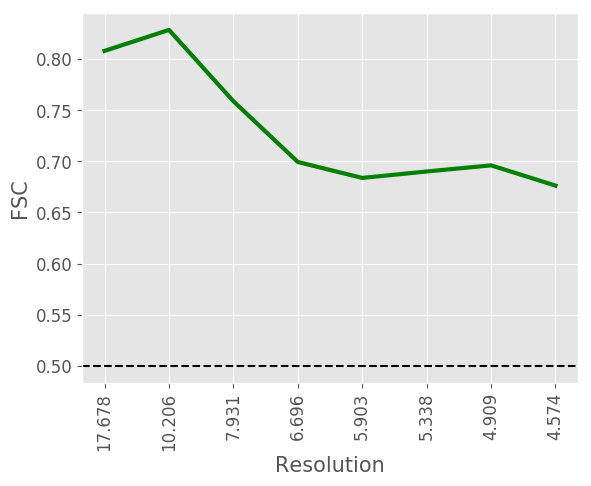

The data file committed next to this chart (first rows):
#resolution, fsc
17.68, 0.808
10.21, 0.8285
7.931, 0.7588
6.696, 0.6994
5.903, 0.6838
5.338, 0.6901
4.909, 0.6961
4.574, 0.6763
